Run: headless pygame with SDL's dummy video driver; simulated clock (each Clock.tick advances the game by its frame time, no real sleeping); random seed 0; keys injected as events and as key.get_pressed() state; mouse plan: one left click at the window centre at the start of phase 2, then a move to the lower-right quarter at the start of phase 3.
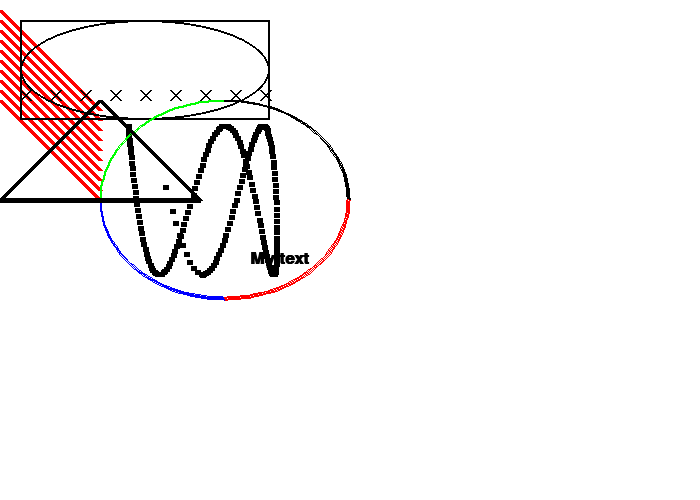
Frame 1 of 4 · flips 1–60 · no input
Frame 2 of 4 · flips 61–180 · clicked the window centre · tapped SPACE, RETURN · held RIGHT (→), D · screen unchanged from frame 1, image omitted
Frame 3 of 4 · flips 181–300 · moved the mouse to the lower-right quarter · held DOWN (↓), S · screen unchanged from frame 2, image omitted
Frame 4 of 4 · flips 301–420 · held LEFT (←), A, UP (↑), W · screen unchanged from frame 3, image omitted

The pygame program that drew these frames:

import pygame
import math
# Initialize the game engine
pygame.init()

PI = math.pi

# Set colors
BLACK    = (   0,   0,   0)
WHITE    = ( 255, 255, 255)
RED      = ( 255,   0,   0)
GREEN    = (   0, 255,   0)
BLUE     = (   0,   0, 255)

# Open window
size = (700, 500)
screen = pygame.display.set_mode(size)

pygame.display.set_caption("Sir Niles' Fuzzy Adventure")

# Loop until the user clicks the close button
done = False

# Used to manage how fast the screen updates
clock = pygame.time.Clock()

# -------- Main Program Loop -----------
while not done:
    # --- Main event loop
    for event in pygame.event.get():  # User did something
        if event.type == pygame.QUIT:  # If user clicked close
            done = True  # Flag that we are done so we exit this loop
        elif event.type == pygame.KEYDOWN:
            print("User pressed a key.")
        elif event.type == pygame.KEYUP:
            print("User let go of a key.")
        elif event.type == pygame.MOUSEBUTTONDOWN:
            print("User pressed a mouse button")

    # --- Game logic should go here


    # --- Drawing code should go here
    screen.fill(WHITE)
    for y_offset in range(0, 100, 10):
        pygame.draw.line(screen, RED, [0, 10 + y_offset], [100, 110 + y_offset], 5)
    for i in range(200):
        radians_x = i / 20
        radians_y = i / 6

        x = int(75 * math.sin(radians_x)) + 200
        y = int(75 * math.cos(radians_y)) + 200

        pygame.draw.line(screen, BLACK, [x, y], [x + 5, y], 5)

    for x_offset in range(30, 300, 30):
        pygame.draw.line(screen, BLACK, [x_offset, 100], [x_offset - 10, 90], 2)
        pygame.draw.line(screen, BLACK, [x_offset, 90], [x_offset - 10, 100], 2)

    pygame.draw.rect(screen, BLACK, [20, 20, 250, 100], 2)
    pygame.draw.ellipse(screen, BLACK, [20, 20, 250, 100], 2)

    pygame.draw.arc(screen, GREEN, [100, 100, 250, 200], PI / 2, PI, 2)
    pygame.draw.arc(screen, BLACK, [100, 100, 250, 200], 0, PI / 2, 2)
    pygame.draw.arc(screen, RED, [100, 100, 250, 200], 3 * PI / 2, 2 * PI, 2)
    pygame.draw.arc(screen, BLUE, [100, 100, 250, 200], PI, 3 * PI / 2, 2)

    pygame.draw.polygon(screen, BLACK, [[100, 100], [0, 200], [200, 200]], 5)

    # Select the font to use, size, bold, italics
    font = pygame.font.SysFont('Calibri', 25, True, False)

    # Render the text. "True" means anti-aliased text.
    # Black is the color. The variable BLACK was defined
    # above as a list of [0, 0, 0]
    # Note: This line creates an image of the letters,
    # but does not put it on the screen yet.
    text = font.render("My text", True, BLACK)

    # Put the image of the text on the screen at 250x250
    screen.blit(text, [250, 250])

    # First, clear the screen to white. Don't put other drawing commands
    # above this, or they will be erased with this command.

    # --- Go ahead and update the screen with what we've drawn.
    pygame.display.flip()

    # --- Limit to 60 frames per second
    clock.tick(60)

pygame.quit()
